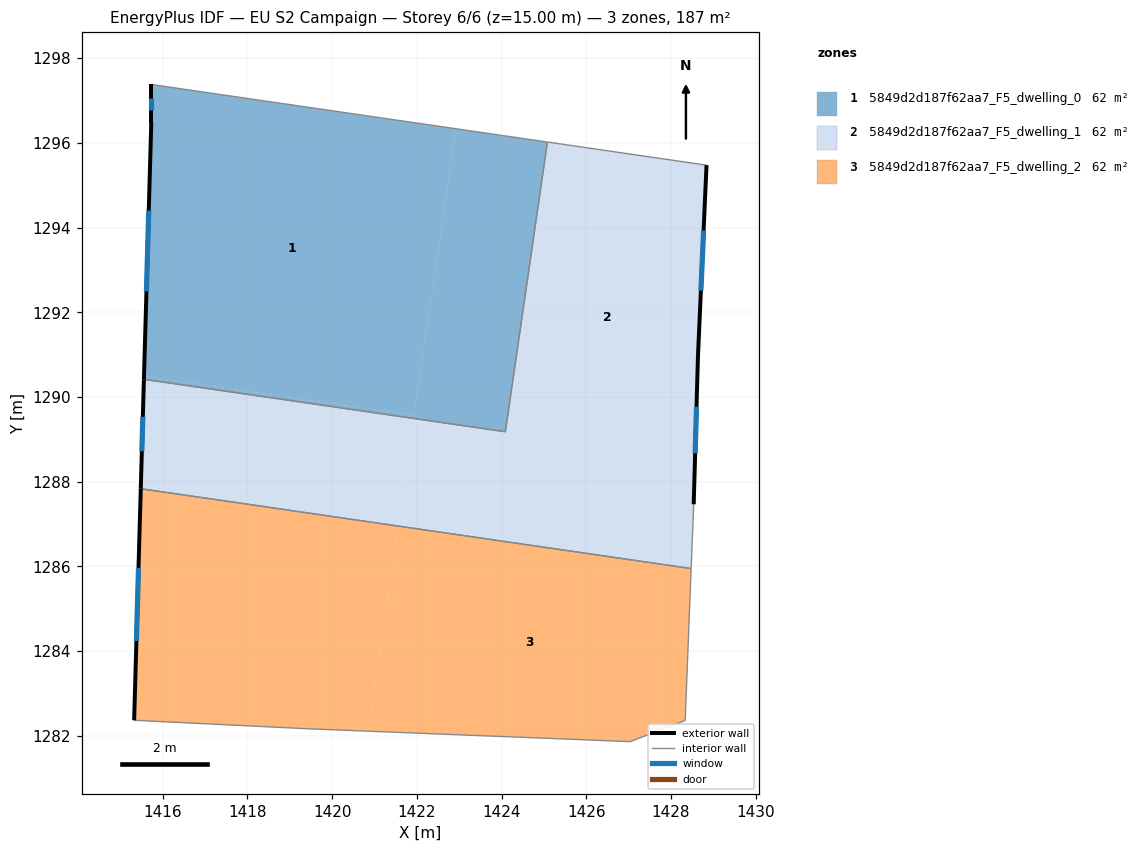
=== STOREY PLAN SPEC (per zone: floor XY polygon, exterior-wall plan segments, windows/doors) ===
zone 1: 5849d2d187f62aa7_F5_dwelling_0  (62.4 m²)
  floor: (1422.92, 1296.33) (1421.94, 1289.57) (1415.56, 1290.49) (1415.73, 1296.48) (1415.73, 1297.38)
  floor: (1425.08, 1296.02) (1424.09, 1289.18) (1421.92, 1289.49) (1422.92, 1296.33)
  floor: (1421.93, 1289.57) (1421.92, 1289.49) (1415.56, 1290.42) (1415.56, 1290.49)
  exterior wall: (1415.73, 1296.48) – (1415.56, 1290.42)  [6.1 m]
    window: (1415.67, 1294.40) – (1415.61, 1292.49)  [1.8 m²]
  exterior wall: (1415.73, 1297.38) – (1415.73, 1296.48)  [0.9 m]
    window: (1415.73, 1297.07) – (1415.73, 1296.79)  [0.3 m²]
  interior walls: 3
zone 2: 5849d2d187f62aa7_F5_dwelling_1  (62.4 m²)
  floor: (1428.84, 1295.47) (1428.64, 1290.97) (1428.55, 1288.08) (1421.86, 1289.05) (1421.92, 1289.49) (1424.09, 1289.18) (1425.08, 1296.02)
  floor: (1421.92, 1289.49) (1421.56, 1286.95) (1415.48, 1287.83) (1415.56, 1290.42)
  floor: (1428.55, 1288.08) (1428.54, 1287.47) (1428.47, 1285.95) (1421.56, 1286.95) (1421.86, 1289.05)
  exterior wall: (1428.64, 1290.97) – (1428.84, 1295.47)  [4.5 m]
    window: (1428.71, 1292.51) – (1428.77, 1293.93)  [1.3 m²]
  exterior wall: (1428.54, 1287.47) – (1428.64, 1290.97)  [3.5 m]
    window: (1428.57, 1288.67) – (1428.60, 1289.77)  [1.0 m²]
  exterior wall: (1415.56, 1290.42) – (1415.48, 1287.83)  [2.6 m]
    window: (1415.53, 1289.53) – (1415.51, 1288.72)  [0.8 m²]
  interior walls: 5
zone 3: 5849d2d187f62aa7_F5_dwelling_2  (62.4 m²)
  floor: (1421.56, 1286.95) (1420.85, 1282.11) (1419.43, 1282.17) (1415.32, 1282.37) (1415.48, 1287.83)
  floor: (1428.47, 1285.95) (1428.33, 1282.36) (1427.03, 1281.86) (1420.85, 1282.11) (1421.56, 1286.95)
  exterior wall: (1415.48, 1287.83) – (1415.32, 1282.37)  [5.5 m]
    window: (1415.43, 1285.96) – (1415.38, 1284.24)  [1.6 m²]
  interior walls: 5

=== DERIVED (storey summary) ===
Building: EU S2 Campaign
Storey: 6 of 6  (floor level z = 15.00 m)
Storey gross floor area: 187.2 m²
Zones on this storey: 3
  - 5849d2d187f62aa7_F5_dwelling_0: floor 62.4 m²; exterior wall 7.0 m (20.9 m²); 2 window(s) 2.1 m²; WWR 9.9%
  - 5849d2d187f62aa7_F5_dwelling_1: floor 62.4 m²; exterior wall 10.6 m (31.8 m²); 3 window(s) 3.1 m²; WWR 9.9%
  - 5849d2d187f62aa7_F5_dwelling_2: floor 62.4 m²; exterior wall 5.5 m (16.4 m²); 1 window(s) 1.6 m²; WWR 9.9%
Zone adjacency (shared interzone walls):
  - 5849d2d187f62aa7_F5_dwelling_0 ↔ 5849d2d187f62aa7_F5_dwelling_1
  - 5849d2d187f62aa7_F5_dwelling_1 ↔ 5849d2d187f62aa7_F5_dwelling_2